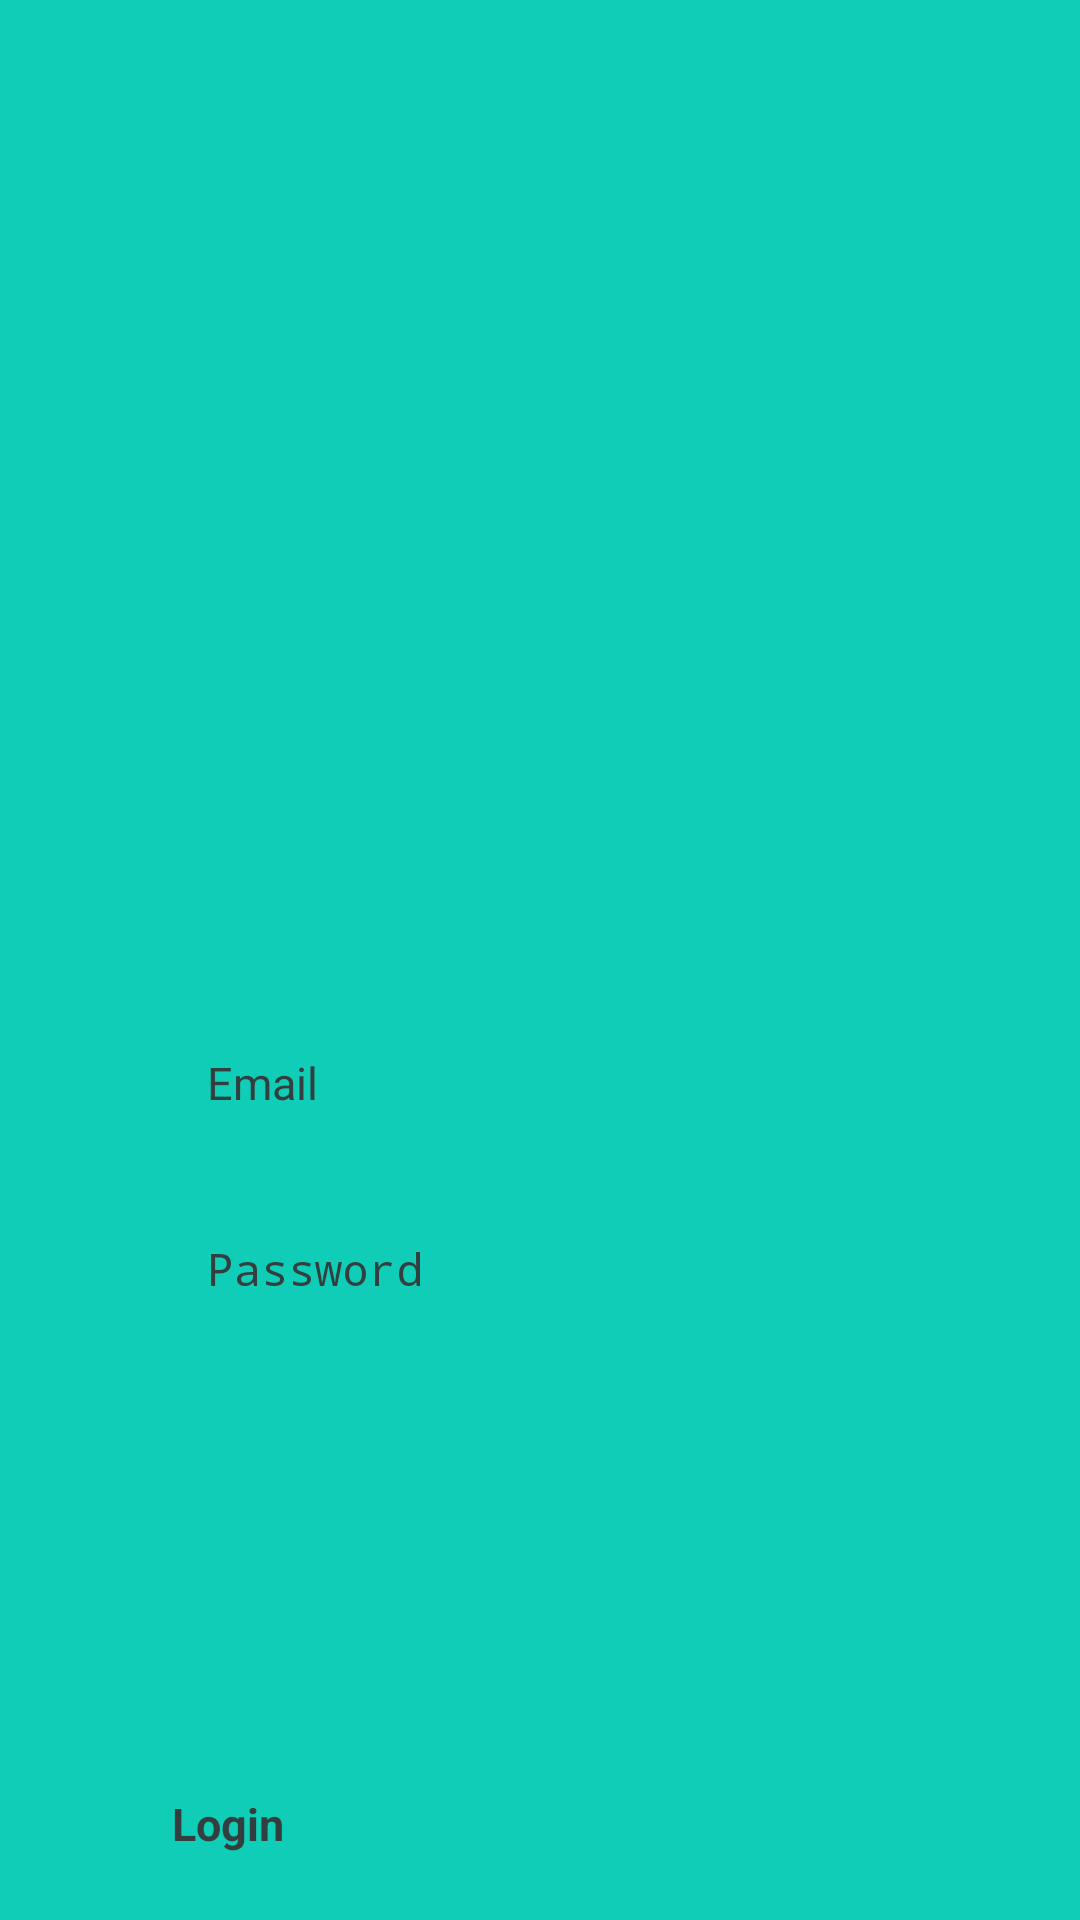

The Android layout XML behind this screen, and the referenced resources:
<!-- AndroidManifest.xml: application theme Theme.ToDoApp -->
<!-- res/layout/activity_login_screen.xml -->
<?xml version="1.0" encoding="utf-8"?>
<androidx.constraintlayout.widget.ConstraintLayout xmlns:android="http://schemas.android.com/apk/res/android"
    xmlns:app="http://schemas.android.com/apk/res-auto"
    xmlns:tools="http://schemas.android.com/tools"
    android:layout_width="match_parent"
    android:layout_height="match_parent"
    tools:context=".loginScreen">

    <LinearLayout
        android:layout_width="0dp"
        android:layout_height="0dp"
        android:background="#10CDB7"
        android:gravity="center"
        android:orientation="vertical"
        app:layout_constraintBottom_toBottomOf="parent"
        app:layout_constraintEnd_toEndOf="parent"
        app:layout_constraintStart_toStartOf="parent"
        app:layout_constraintTop_toTopOf="parent">

        <ImageView
            android:id="@+id/imageView2"
            android:layout_width="258dp"
            android:layout_height="253dp"
            app:srcCompat="@drawable/img" />

        <EditText
            android:id="@+id/editTextemail"
            android:layout_width="242dp"
            android:layout_height="45dp"
            android:layout_gravity="center_horizontal"
            android:layout_marginTop="100dp"
            android:background="@drawable/rounded_rectangle"
            android:ems="10"
            android:hint="Email"
            android:inputType="text"
            android:padding="10dp"
            android:textColor="#333F3E"
            android:textSize="15dp" />

        <EditText
            android:id="@+id/editTextpw"
            android:layout_width="242dp"
            android:layout_height="45dp"
            android:layout_gravity="center_horizontal"
            android:layout_marginTop="17dp"
            android:background="@drawable/rounded_rectangle"
            android:ems="10"
            android:hint="Password"
            android:inputType="textPassword"
            android:padding="10dp"
            android:textColor="#333F3E"
            android:textSize="15dp" />

        <Button
            android:id="@+id/btnlogin"
            android:layout_width="245dp"
            android:layout_height="45dp"
            android:layout_gravity="center_horizontal"
            android:layout_marginTop="150dp"
            android:backgroundTint="#06F0AA"
            android:text="Login"
            android:textColor="#333F3E"
            android:textSize="15dp"
            android:textStyle="bold" />

        <LinearLayout
            android:layout_width="match_parent"
            android:layout_height="wrap_content"
            android:layout_marginTop="10dp"
            android:gravity="center"
            android:orientation="horizontal">

            <TextView
                android:id="@+id/text4"
                android:layout_width="wrap_content"
                android:layout_height="wrap_content"
                android:gravity="center"
                android:text="Don’t have an account?"
                android:textColor="#D4FDFD"
                android:textSize="14dp" />

            <TextView
                android:id="@+id/textcreateone"
                android:layout_width="wrap_content"
                android:layout_height="wrap_content"
                android:layout_marginLeft="5dp"
                android:gravity="center"
                android:text="Create one"
                android:textColor="#072EF7"
                android:textSize="16dp"
                android:textStyle="bold" />
        </LinearLayout>

    </LinearLayout>
</androidx.constraintlayout.widget.ConstraintLayout>
<!-- resources referenced by this layout -->
<resources>
  <!-- drawable img: png bitmap (drawable, 302048 bytes) -->
</resources>
